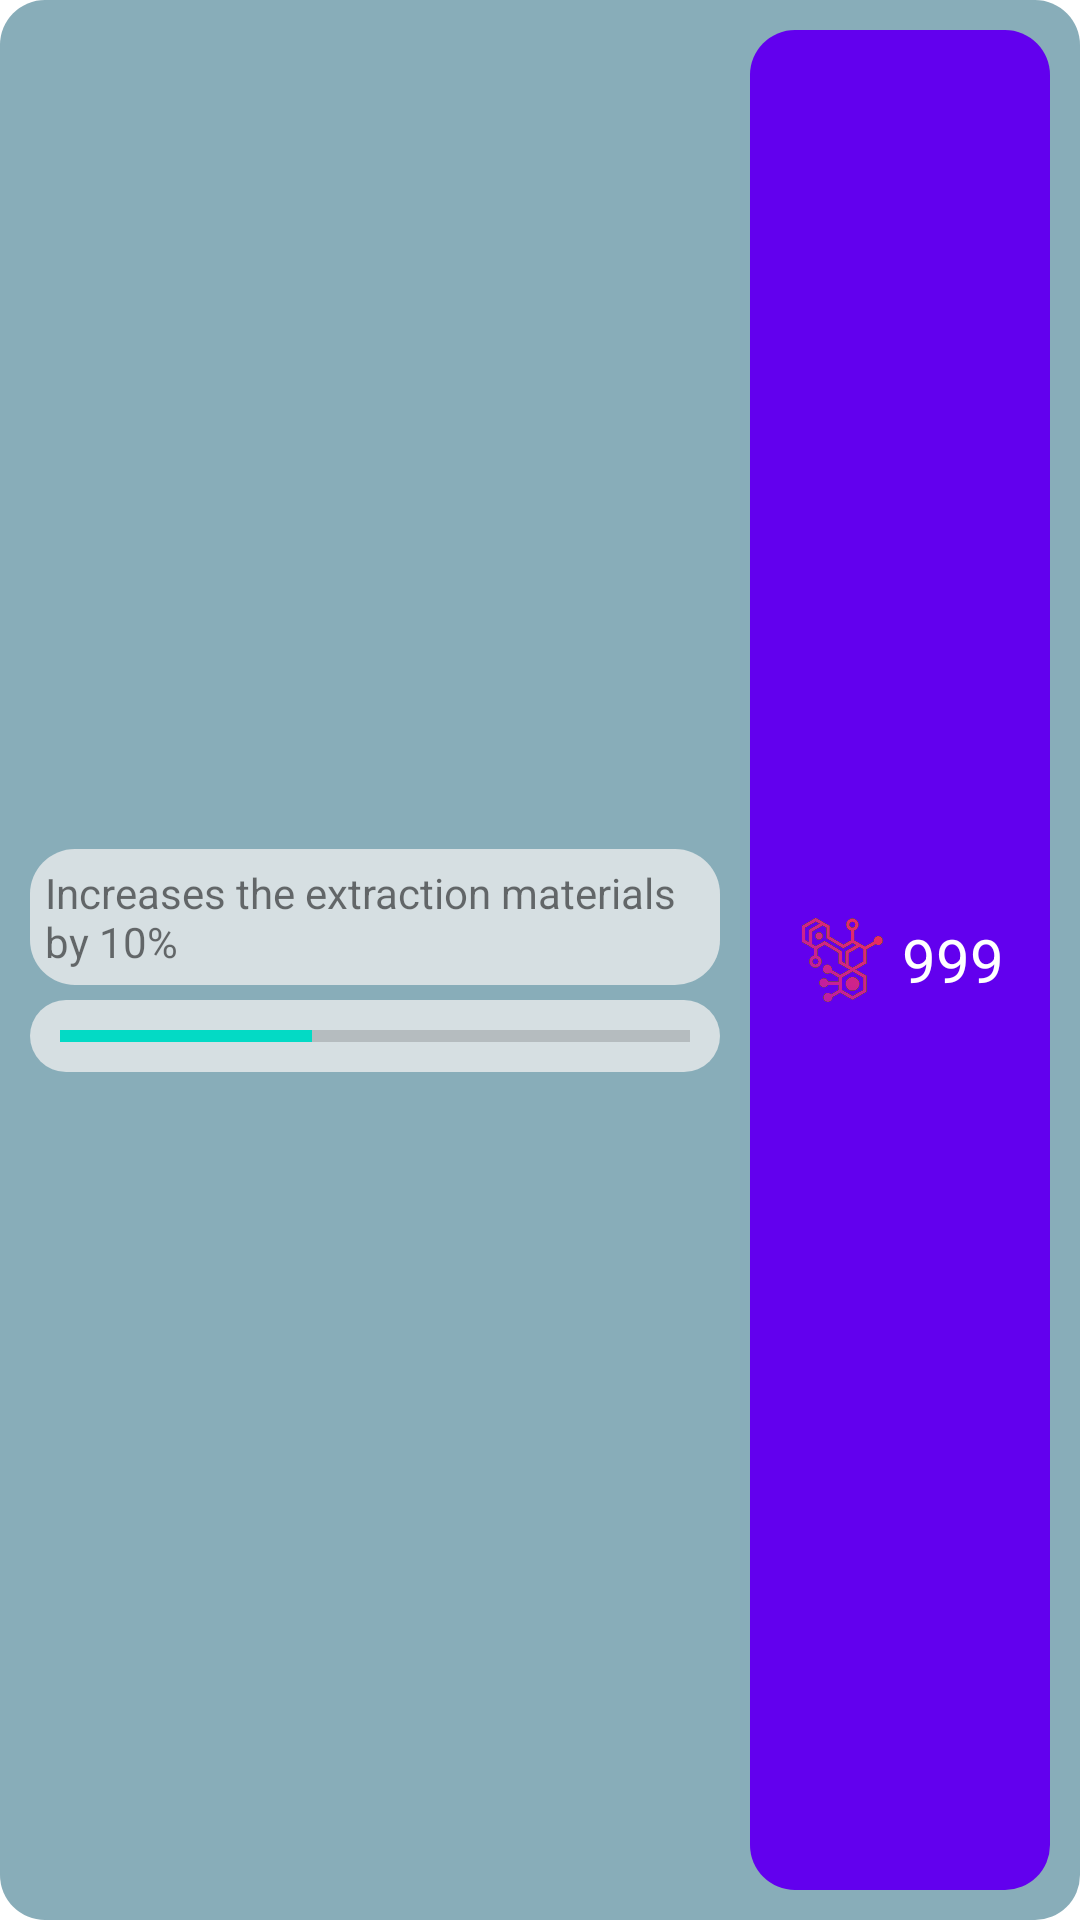

Reconstruct the res/layout file that produces this screen, plus the resources it refers to.
<!-- AndroidManifest.xml: application theme Theme.SpaceTraveler -->
<!-- res/layout/recycler_perk_item.xml -->
<?xml version="1.0" encoding="utf-8"?>
<androidx.constraintlayout.widget.ConstraintLayout xmlns:android="http://schemas.android.com/apk/res/android"
    android:layout_width="match_parent"
    android:layout_height="wrap_content"
    xmlns:app="http://schemas.android.com/apk/res-auto"
    android:background="@drawable/rounded_background_items"
    android:layout_marginBottom="5dp"
    android:layout_marginRight="10dp"
    android:layout_marginLeft="10dp">
    <androidx.constraintlayout.widget.ConstraintLayout
        android:id="@+id/llPerkBuy"
        android:layout_width="100dp"
        android:layout_height="0dp"
        android:layout_margin="10dp"
        android:background="@drawable/rounded_button_purple_background"
        android:gravity="center"
        android:orientation="vertical"
        android:clickable="true"
        app:layout_constraintBottom_toBottomOf="parent"
        app:layout_constraintEnd_toEndOf="parent"
        app:layout_constraintTop_toTopOf="parent">

        <TextView
            android:id="@+id/txvMainPerkMax"
            android:layout_width="wrap_content"
            android:layout_height="wrap_content"
            android:text="MAX"
            android:textColor="#fff"
            android:textSize="20sp"
            android:visibility="invisible"
            app:layout_constraintBottom_toBottomOf="parent"
            app:layout_constraintEnd_toEndOf="parent"
            app:layout_constraintStart_toStartOf="parent"
            app:layout_constraintTop_toTopOf="parent">

        </TextView>

        <LinearLayout
            android:id="@+id/llMainPerk"
            android:layout_width="wrap_content"
            android:layout_height="wrap_content"
            android:orientation="horizontal"
            android:visibility="visible"
            app:layout_constraintBottom_toBottomOf="parent"
            app:layout_constraintEnd_toEndOf="parent"
            app:layout_constraintStart_toStartOf="parent"
            app:layout_constraintTop_toTopOf="parent">

            <ImageView
                android:layout_width="30dp"
                android:layout_height="30dp"
                android:layout_gravity="center"
                android:layout_marginLeft="10dp"
                android:layout_marginTop="10dp"
                android:layout_marginBottom="10dp"
                android:src="@drawable/molecule">

            </ImageView>

            <TextView
                android:id="@+id/txvMoleculeCost"
                android:layout_width="wrap_content"
                android:layout_height="wrap_content"
                android:layout_gravity="center"
                android:layout_marginLeft="5dp"
                android:layout_marginRight="10dp"
                android:text="999"
                android:textColor="#fff"
                android:textSize="20sp">

            </TextView>
        </LinearLayout>
    </androidx.constraintlayout.widget.ConstraintLayout>
    <LinearLayout
        android:layout_margin="10dp"
        android:layout_width="0dp"
        android:layout_height="wrap_content"
        android:orientation="vertical"
        app:layout_constraintBottom_toBottomOf="parent"
        app:layout_constraintEnd_toStartOf="@+id/llPerkBuy"
        app:layout_constraintStart_toStartOf="parent"
        app:layout_constraintTop_toTopOf="parent">
        <TextView
            android:id="@+id/txvUpgradeTitle"
            android:layout_width="match_parent"
            android:layout_height="wrap_content"
            android:background="@drawable/rounded_background_text_white"
            android:padding="5dp"
            android:text="Increases the extraction materials by 10%">
        </TextView>
        <ProgressBar
            android:id="@+id/pbUpgrade"
            android:layout_marginTop="5dp"
            android:layout_width="match_parent"
            android:layout_height="wrap_content"
            style="?android:attr/progressBarStyleHorizontal"
            android:background="@drawable/rounded_background_text_white"
            android:paddingLeft="10dp"
            android:min="0"
            android:max="100"
            android:progress="40"
            android:paddingTop="4dp"
            android:paddingRight="10dp"
            android:paddingBottom="4dp">
        </ProgressBar>

    </LinearLayout>


</androidx.constraintlayout.widget.ConstraintLayout>
<!-- resources referenced by this layout -->
<resources>
  <!-- drawable molecule: png bitmap (drawable, 71392 bytes) -->
  <!-- drawable rounded_background_items (drawable) -->
  <?xml version="1.0" encoding="utf-8"?>
  <shape xmlns:android="http://schemas.android.com/apk/res/android">
      <solid
          android:color="@color/backgroundItems">
      </solid>
  
      <corners
          android:topLeftRadius="15dip"
          android:topRightRadius="15dip"
          android:bottomLeftRadius="15dip"
          android:bottomRightRadius="15dip">
      </corners>
  </shape>
  <!-- drawable rounded_background_text_white (drawable) -->
  <?xml version="1.0" encoding="utf-8"?>
  <shape xmlns:android="http://schemas.android.com/apk/res/android">
      <solid
          android:color="@color/backgroundTextWhite">
      </solid>
  
      <corners
          android:topLeftRadius="15dip"
          android:topRightRadius="15dip"
          android:bottomLeftRadius="15dip"
          android:bottomRightRadius="15dip">
      </corners>
  </shape>
  <!-- drawable rounded_button_purple_background (drawable) -->
  <?xml version="1.0" encoding="utf-8"?>
  <shape xmlns:android="http://schemas.android.com/apk/res/android">
      <solid
          android:color="@color/purpleButtonBackground">
      </solid>
  
      <corners
          android:topLeftRadius="15dip"
          android:topRightRadius="15dip"
          android:bottomLeftRadius="15dip"
          android:bottomRightRadius="15dip">
      </corners>
  </shape>
  <style name="Theme.SpaceTraveler" parent="Theme.MaterialComponents.Light.DarkActionBar">
          
          <item name="colorPrimary">@color/purple_500</item>
          <item name="colorPrimaryVariant">@color/purple_700</item>
          <item name="colorOnPrimary">@color/white</item>
          
          <item name="colorSecondary">@color/teal_200</item>
          <item name="colorSecondaryVariant">@color/teal_700</item>
          <item name="colorOnSecondary">@color/black</item>
          
          <item name="android:statusBarColor" tools:targetApi="l">?attr/colorPrimaryVariant</item>
          
  
      </style>
  <color name="backgroundItems">#88ADB9</color>
  <color name="backgroundTextWhite">#D6DFE2</color>
  <color name="purpleButtonBackground">#FF6200EE</color>
  <color name="purple_500">#FF6200EE</color>
  <color name="purple_700">#FF3700B3</color>
  <color name="white">#FFFFFFFF</color>
  <color name="teal_200">#FF03DAC5</color>
  <color name="teal_700">#FF018786</color>
  <color name="black">#FF000000</color>
</resources>
